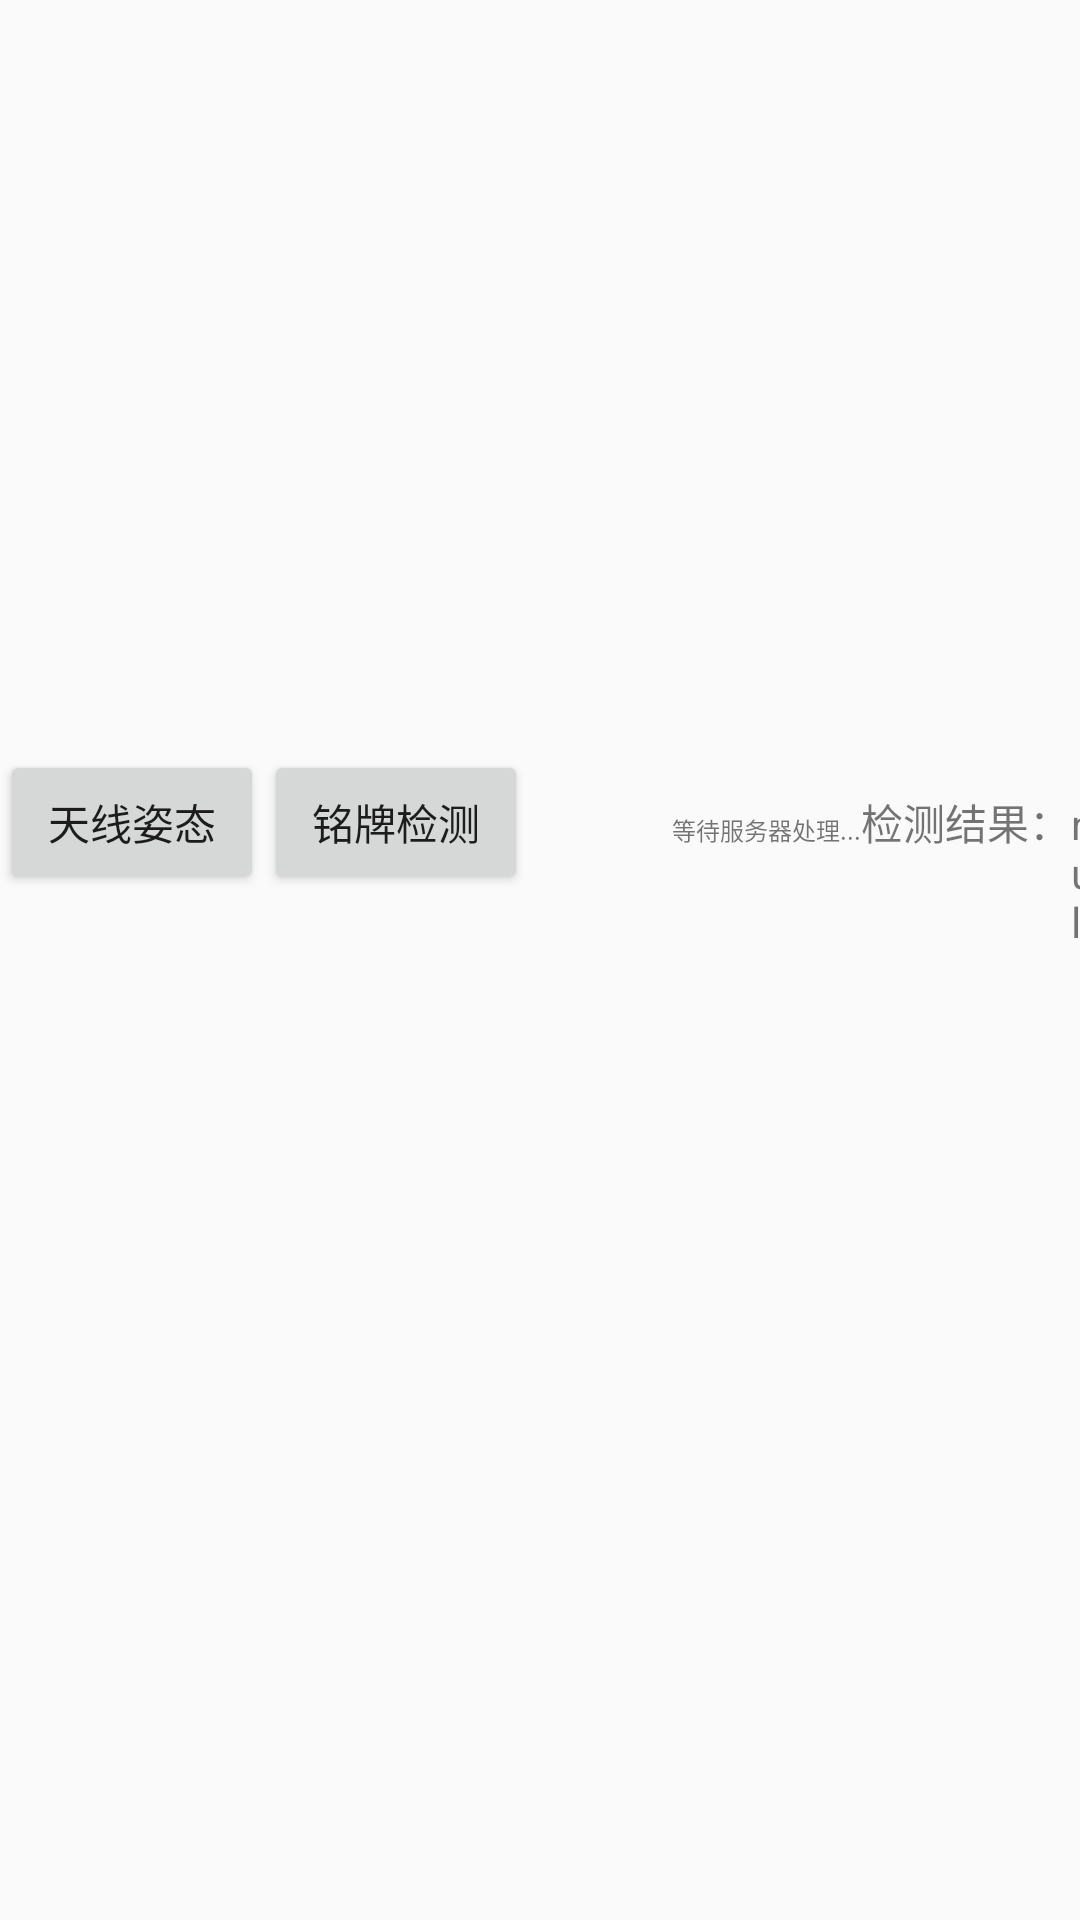

Produce the Android XML layout that renders to this screen, including the resource entries it uses.
<!-- AndroidManifest.xml: application theme AppTheme -->
<!-- res/layout/activity_server.xml -->
<?xml version="1.0" encoding="utf-8"?>
<LinearLayout xmlns:android="http://schemas.android.com/apk/res/android"
    xmlns:app="http://schemas.android.com/apk/res-auto"
    android:layout_width="match_parent"
    android:layout_height="match_parent"
    android:orientation="vertical">

    <ImageView
        android:layout_width="wrap_content"
        android:layout_height="250dp"
        android:id="@+id/image"
        />
    <LinearLayout
        android:layout_width="wrap_content"
        android:layout_height="wrap_content">
        <Button
            android:layout_width="wrap_content"
            android:layout_height="wrap_content"
            android:id="@+id/send"
            android:text="天线姿态"
            />
        <Button
            android:layout_width="wrap_content"
            android:layout_height="wrap_content"
            android:id="@+id/detectMingpai"
            android:text="铭牌检测"/>
        <ProgressBar
            android:layout_width="wrap_content"
            android:layout_height="wrap_content"
            android:id="@+id/bar"/>
        <TextView
            android:layout_width="wrap_content"
            android:layout_height="wrap_content"
            android:id="@+id/text"
            android:text="等待服务器处理..."
            android:textSize="8dp"
            />
        <TextView
                android:layout_width="wrap_content"
                android:layout_height="wrap_content"
                android:text="检测结果："/>
        <TextView
                android:layout_height="wrap_content"
                android:layout_width="wrap_content"
                android:id="@+id/zuobiao"
                android:text="null"
                />

    </LinearLayout>


</LinearLayout>
<!-- resources referenced by this layout -->
<resources>
  <style name="AppTheme" parent="Theme.AppCompat.Light.DarkActionBar">
          
          <item name="colorPrimary">@color/colorPrimary</item>
          <item name="colorPrimaryDark">@color/colorPrimaryDark</item>
          <item name="colorAccent">@color/colorAccent</item>
      </style>
  <!-- not gathered from this repository: default colours our renderer supplied (Android Studio template values) -->
  <color name="colorPrimary">#FF6200EE</color>
  <color name="colorPrimaryDark">#FF3700B3</color>
  <color name="colorAccent">#FF03DAC5</color>
</resources>
